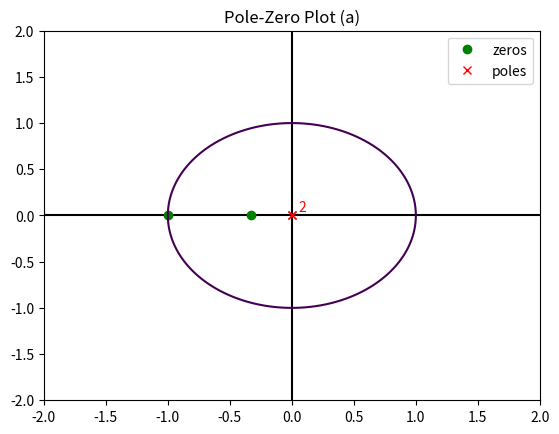
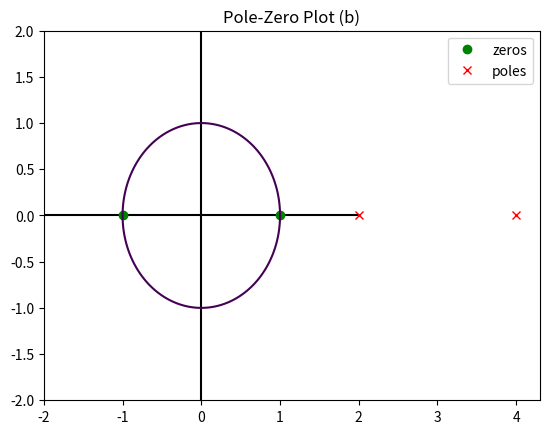
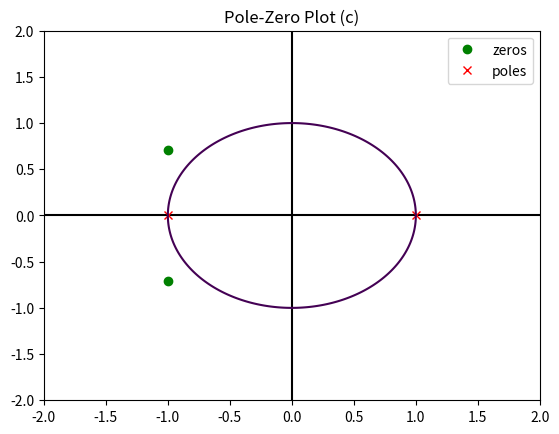

Write Python code to recreate these figures, in order.
import numpy as np
import matplotlib.pyplot as plt
import math
def Circle(X,Y):
     return (X*X+Y*Y)
xx=np.linspace(-2,2,400)
yy=np.linspace(-2,2,400)
[X,Y]=np.meshgrid(xx,yy)

Z=Circle(X,Y)
horizontal = np.arange(-2,2,0.01)
x_for_horizontal_y_for_vertical = np.zeros(len(horizontal))
plt.figure()
plt.plot(x_for_horizontal_y_for_vertical, horizontal, color="black")
plt.plot(horizontal,x_for_horizontal_y_for_vertical, color="black")
plt.plot([-(1.0/3.0),-1.0],[0,0], 'o', color="green", label='zeros')
plt.plot([0,0],[0,0], 'rx', label='poles')
plt.text(0.05,0.05, "2",fontsize=10, color="red")
plt.contour(X,Y,Z,[1])
plt.title("Pole-Zero Plot (a)")
plt.legend(loc='upper right')
plt.show()

plt.figure()
plt.plot(x_for_horizontal_y_for_vertical, horizontal, color='black')
plt.plot(horizontal,x_for_horizontal_y_for_vertical, color="black")
plt.plot([1,-1.0],[0,0], 'o', color="green", label='zeros')
plt.plot([2,4],[0,0], 'rx', label='poles')
plt.contour(X,Y,Z,[1])
plt.title("Pole-Zero Plot (b)")
plt.legend(loc='upper right')
plt.show()

plt.figure()
plt.plot(x_for_horizontal_y_for_vertical, horizontal, color='black')
plt.plot(horizontal,x_for_horizontal_y_for_vertical, color="black")
plt.plot([-1,-1],[math.sqrt(2)/2,-math.sqrt(2)/2], 'o', color="green", label='zeros')
plt.plot([1,-1],[0,0], 'rx', label='poles')
plt.contour(X,Y,Z,[1])
plt.title("Pole-Zero Plot (c)")
plt.legend(loc='upper right')
plt.show()
